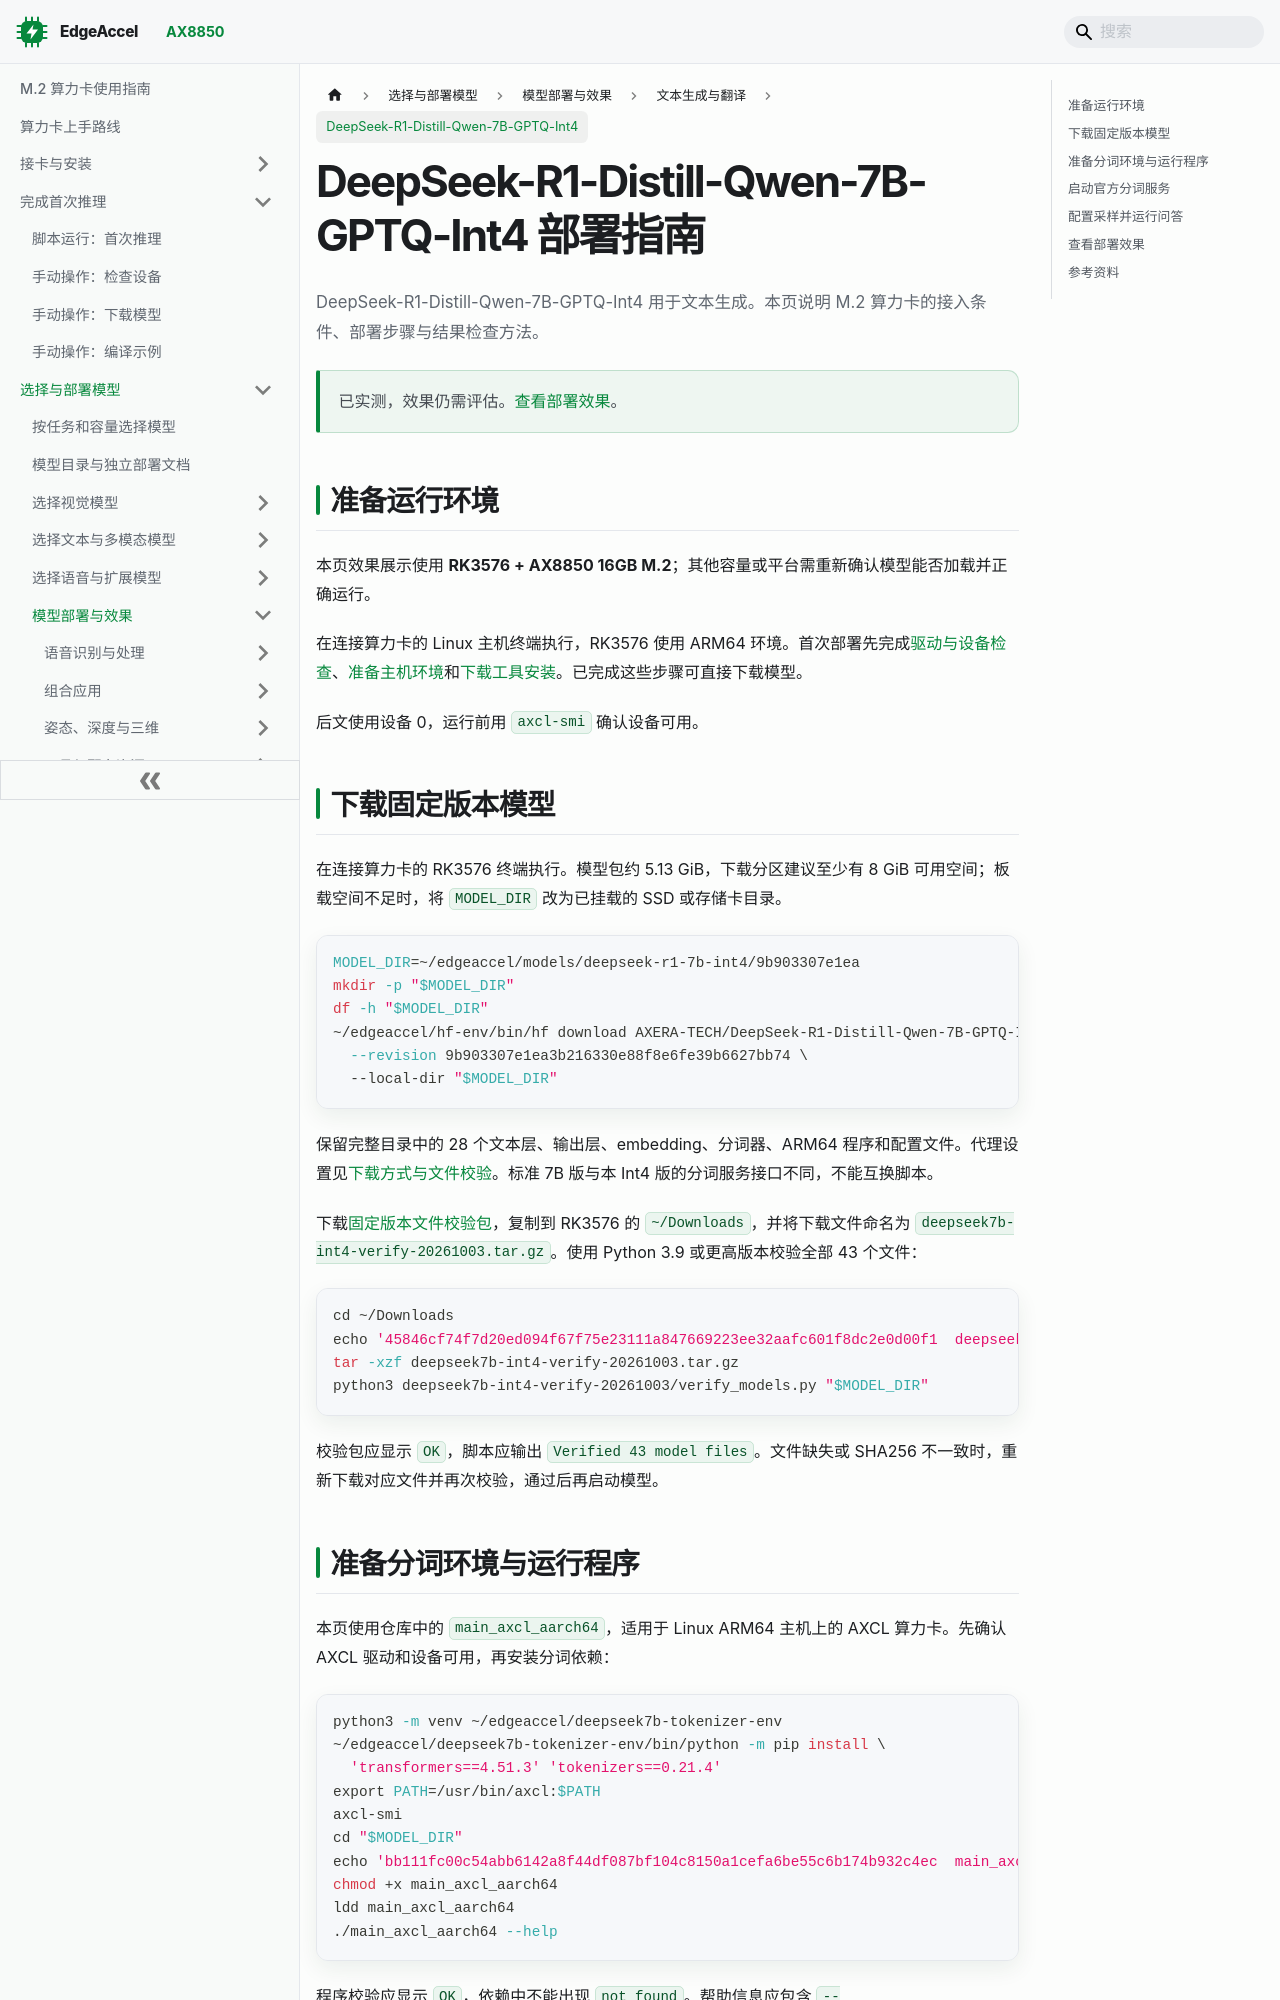

repository: dshanpi/edgeaccel-docs · page: docs/models/deploy/deepseek-r1-distill-qwen-7b-gptq-int4/index.html · generator: docusaurus

---
title: "DeepSeek-R1-Distill-Qwen-7B-GPTQ-Int4 部署指南"
sidebar_label: "DeepSeek-R1-Distill-Qwen-7B-GPTQ-Int4"
description: "DeepSeek-R1-Distill-Qwen-7B-GPTQ-Int4 的 M.2 算力卡部署步骤、配套文件与效果展示。"
---

# DeepSeek-R1-Distill-Qwen-7B-GPTQ-Int4 部署指南

DeepSeek-R1-Distill-Qwen-7B-GPTQ-Int4 用于文本生成。本页说明 M.2 算力卡的接入条件、部署步骤与结果检查方法。

> 已实测，效果仍需评估。[查看部署效果](#查看部署效果)。

## 准备运行环境

本页效果展示使用 **RK3576 + AX8850 16GB M.2**；其他容量或平台需重新确认模型能否加载并正确运行。

在连接算力卡的 Linux 主机终端执行，RK3576 使用 ARM64 环境。首次部署先完成[驱动与设备检查](../../usage/device-check.md)、[准备主机环境](../../getting-started/prepare.md)和[下载工具安装](../../usage/download-models.md#使用-hugging-face-下载)。已完成这些步骤可直接下载模型。

后文使用设备 0，运行前用 `axcl-smi` 确认设备可用。


## 下载固定版本模型

在连接算力卡的 RK3576 终端执行。模型包约 5.13 GiB，下载分区建议至少有 8 GiB 可用空间；板载空间不足时，将 `MODEL_DIR` 改为已挂载的 SSD 或存储卡目录。

```bash
MODEL_DIR=~/edgeaccel/models/deepseek-r1-7b-int4/9b903307e1ea
mkdir -p "$MODEL_DIR"
df -h "$MODEL_DIR"
~/edgeaccel/hf-env/bin/hf download AXERA-TECH/DeepSeek-R1-Distill-Qwen-7B-GPTQ-Int4 \
  --revision 9b903307e1ea3b216330e88f8e6fe39b6627bb74 \
  --local-dir "$MODEL_DIR"
```

保留完整目录中的 28 个文本层、输出层、embedding、分词器、ARM64 程序和配置文件。代理设置见[下载方式与文件校验](../../usage/download-models.md)。标准 7B 版与本 Int4 版的分词服务接口不同，不能互换脚本。

下载[固定版本文件校验包](../../../static/examples/deepseek7b-int4-verify-20261003.tar.gz)，复制到 RK3576 的 `~/Downloads`，并将下载文件命名为 `deepseek7b-int4-verify-20261003.tar.gz`。使用 Python 3.9 或更高版本校验全部 43 个文件：

```bash
cd ~/Downloads
echo '45846cf74f7d20ed094f67f75e23111a847669223ee32aafc601f8dc2e0d00f1  deepseek7b-int4-verify-20261003.tar.gz' | sha256sum -c -
tar -xzf deepseek7b-int4-verify-20261003.tar.gz
python3 deepseek7b-int4-verify-20261003/verify_models.py "$MODEL_DIR"
```

校验包应显示 `OK`，脚本应输出 `Verified 43 model files`。文件缺失或 SHA256 不一致时，重新下载对应文件并再次校验，通过后再启动模型。

## 准备分词环境与运行程序

本页使用仓库中的 `main_axcl_aarch64`，适用于 Linux ARM64 主机上的 AXCL 算力卡。先确认 AXCL 驱动和设备可用，再安装分词依赖：

```bash
python3 -m venv ~/edgeaccel/deepseek7b-tokenizer-env
~/edgeaccel/deepseek7b-tokenizer-env/bin/python -m pip install \
  'transformers==4.51.3' 'tokenizers==0.21.4'
export PATH=/usr/bin/axcl:$PATH
axcl-smi
cd "$MODEL_DIR"
echo 'bb111fc00c54abb6142a8f44df087bf104c8150a1cefa6be55c6b174b932c4ec  main_axcl_aarch64' | sha256sum -c -
chmod +x main_axcl_aarch64
ldd main_axcl_aarch64
./main_axcl_aarch64 --help
```

程序校验应显示 `OK`，依赖中不能出现 `not found`。帮助信息应包含 `--filename_tokenizer_model`、`--tokenizer_type` 和 `--use_mmap_load_embed`。本程序通过 PATH 调用 `axcl-smi`，因此两个终端都要包含 `/usr/bin/axcl`。

## 启动官方分词服务

继续使用当前终端作为终端 1。进入模型根目录后执行，保持进程运行：

```bash
cd "$MODEL_DIR"
USE_TORCH=0 USE_TF=0 USE_FLAX=0 TOKENIZERS_PARALLELISM=false \
  HF_HUB_OFFLINE=1 TRANSFORMERS_OFFLINE=1 \
  ~/edgeaccel/deepseek7b-tokenizer-env/bin/python deepseek-r1_tokenizer.py \
  --host 127.0.0.1 --port 8519
```

这里仅运行分词器，不需要安装 PyTorch。使用原始脚本和模板；本仓库模板会保留两个起始 token，不能自行删掉其中一个。
